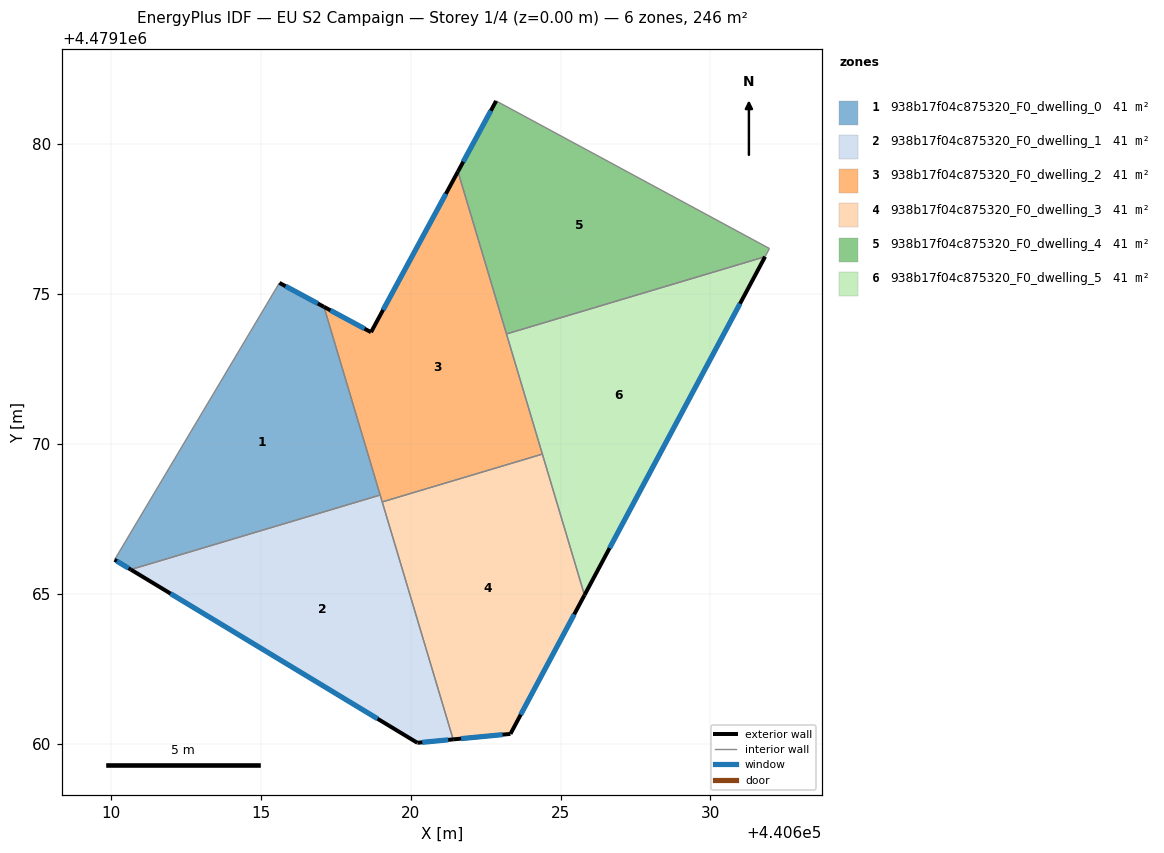
=== STOREY PLAN SPEC (per zone: floor XY polygon, exterior-wall plan segments, windows/doors) ===
zone 1: 938b17f04c875320_F0_dwelling_0  (40.9 m²)
  floor: (440617.11, 4479174.57) (440618.98, 4479168.29) (440610.66, 4479165.81) (440610.12, 4479166.13) (440615.62, 4479175.37)
  exterior wall: (440617.11, 4479174.57) – (440615.62, 4479175.37)  [1.7 m]
    window: (440616.90, 4479174.68) – (440615.83, 4479175.26)  [2.6 m²]
  exterior wall: (440610.12, 4479166.13) – (440610.66, 4479165.81)  [0.6 m]
    window: (440610.20, 4479166.09) – (440610.59, 4479165.85)  [1.0 m²]
  interior walls: 3
zone 2: 938b17f04c875320_F0_dwelling_1  (40.9 m²)
  floor: (440618.98, 4479168.29) (440621.42, 4479160.14) (440620.22, 4479160.03) (440610.66, 4479165.81)
  exterior wall: (440620.22, 4479160.03) – (440621.42, 4479160.14)  [1.2 m]
    window: (440620.39, 4479160.04) – (440621.25, 4479160.13)  [1.9 m²]
  exterior wall: (440610.66, 4479165.81) – (440620.22, 4479160.03)  [11.2 m]
    window: (440611.99, 4479165.01) – (440618.90, 4479160.83)  [17.5 m²]
  interior walls: 3
zone 3: 938b17f04c875320_F0_dwelling_2  (40.9 m²)
  floor: (440621.58, 4479179.09) (440624.39, 4479169.66) (440619.05, 4479168.06) (440617.11, 4479174.57) (440618.68, 4479173.73)
  exterior wall: (440618.68, 4479173.73) – (440617.11, 4479174.57)  [1.8 m]
    window: (440618.46, 4479173.84) – (440617.32, 4479174.46)  [2.8 m²]
  exterior wall: (440621.58, 4479179.09) – (440618.68, 4479173.73)  [6.1 m]
    window: (440621.17, 4479178.34) – (440619.08, 4479174.47)  [9.5 m²]
  interior walls: 5
zone 4: 938b17f04c875320_F0_dwelling_3  (40.9 m²)
  floor: (440624.39, 4479169.66) (440625.80, 4479164.96) (440623.33, 4479160.33) (440621.42, 4479160.14) (440619.05, 4479168.06)
  exterior wall: (440623.33, 4479160.33) – (440625.80, 4479164.96)  [5.2 m]
    window: (440623.67, 4479160.97) – (440625.46, 4479164.31)  [8.2 m²]
  exterior wall: (440621.42, 4479160.14) – (440623.33, 4479160.33)  [1.9 m]
    window: (440621.68, 4479160.17) – (440623.06, 4479160.30)  [3.0 m²]
  interior walls: 3
zone 5: 938b17f04c875320_F0_dwelling_4  (40.9 m²)
  floor: (440631.97, 4479176.52) (440631.82, 4479176.25) (440623.20, 4479173.67) (440621.58, 4479179.09) (440622.85, 4479181.44)
  exterior wall: (440622.85, 4479181.44) – (440621.58, 4479179.09)  [2.7 m]
    window: (440622.67, 4479181.12) – (440621.75, 4479179.41)  [4.2 m²]
  interior walls: 4
zone 6: 938b17f04c875320_F0_dwelling_5  (40.9 m²)
  floor: (440631.82, 4479176.25) (440625.80, 4479164.96) (440623.20, 4479173.67)
  exterior wall: (440625.80, 4479164.96) – (440631.82, 4479176.25)  [12.8 m]
    window: (440626.64, 4479166.52) – (440630.99, 4479174.68)  [20.0 m²]
  interior walls: 3

=== DERIVED (storey summary) ===
Building: EU S2 Campaign
Storey: 1 of 4  (floor level z = 0.00 m)
Storey gross floor area: 245.6 m²
Zones on this storey: 6
  - 938b17f04c875320_F0_dwelling_0: floor 40.9 m²; exterior wall 2.3 m (7.0 m²); 2 window(s) 3.6 m²; WWR 52.2%
  - 938b17f04c875320_F0_dwelling_1: floor 40.9 m²; exterior wall 12.4 m (37.1 m²); 2 window(s) 19.4 m²; WWR 52.2%
  - 938b17f04c875320_F0_dwelling_2: floor 40.9 m²; exterior wall 7.9 m (23.6 m²); 2 window(s) 12.3 m²; WWR 52.2%
  - 938b17f04c875320_F0_dwelling_3: floor 40.9 m²; exterior wall 7.2 m (21.5 m²); 2 window(s) 11.2 m²; WWR 52.2%
  - 938b17f04c875320_F0_dwelling_4: floor 40.9 m²; exterior wall 2.7 m (8.0 m²); 1 window(s) 4.2 m²; WWR 52.2%
  - 938b17f04c875320_F0_dwelling_5: floor 40.9 m²; exterior wall 12.8 m (38.4 m²); 1 window(s) 20.0 m²; WWR 52.2%
Zone adjacency (shared interzone walls):
  - 938b17f04c875320_F0_dwelling_0 ↔ 938b17f04c875320_F0_dwelling_1
  - 938b17f04c875320_F0_dwelling_0 ↔ 938b17f04c875320_F0_dwelling_2
  - 938b17f04c875320_F0_dwelling_1 ↔ 938b17f04c875320_F0_dwelling_2
  - 938b17f04c875320_F0_dwelling_1 ↔ 938b17f04c875320_F0_dwelling_3
  - 938b17f04c875320_F0_dwelling_2 ↔ 938b17f04c875320_F0_dwelling_3
  - 938b17f04c875320_F0_dwelling_2 ↔ 938b17f04c875320_F0_dwelling_4
  - 938b17f04c875320_F0_dwelling_2 ↔ 938b17f04c875320_F0_dwelling_5
  - 938b17f04c875320_F0_dwelling_3 ↔ 938b17f04c875320_F0_dwelling_5
  - 938b17f04c875320_F0_dwelling_4 ↔ 938b17f04c875320_F0_dwelling_5